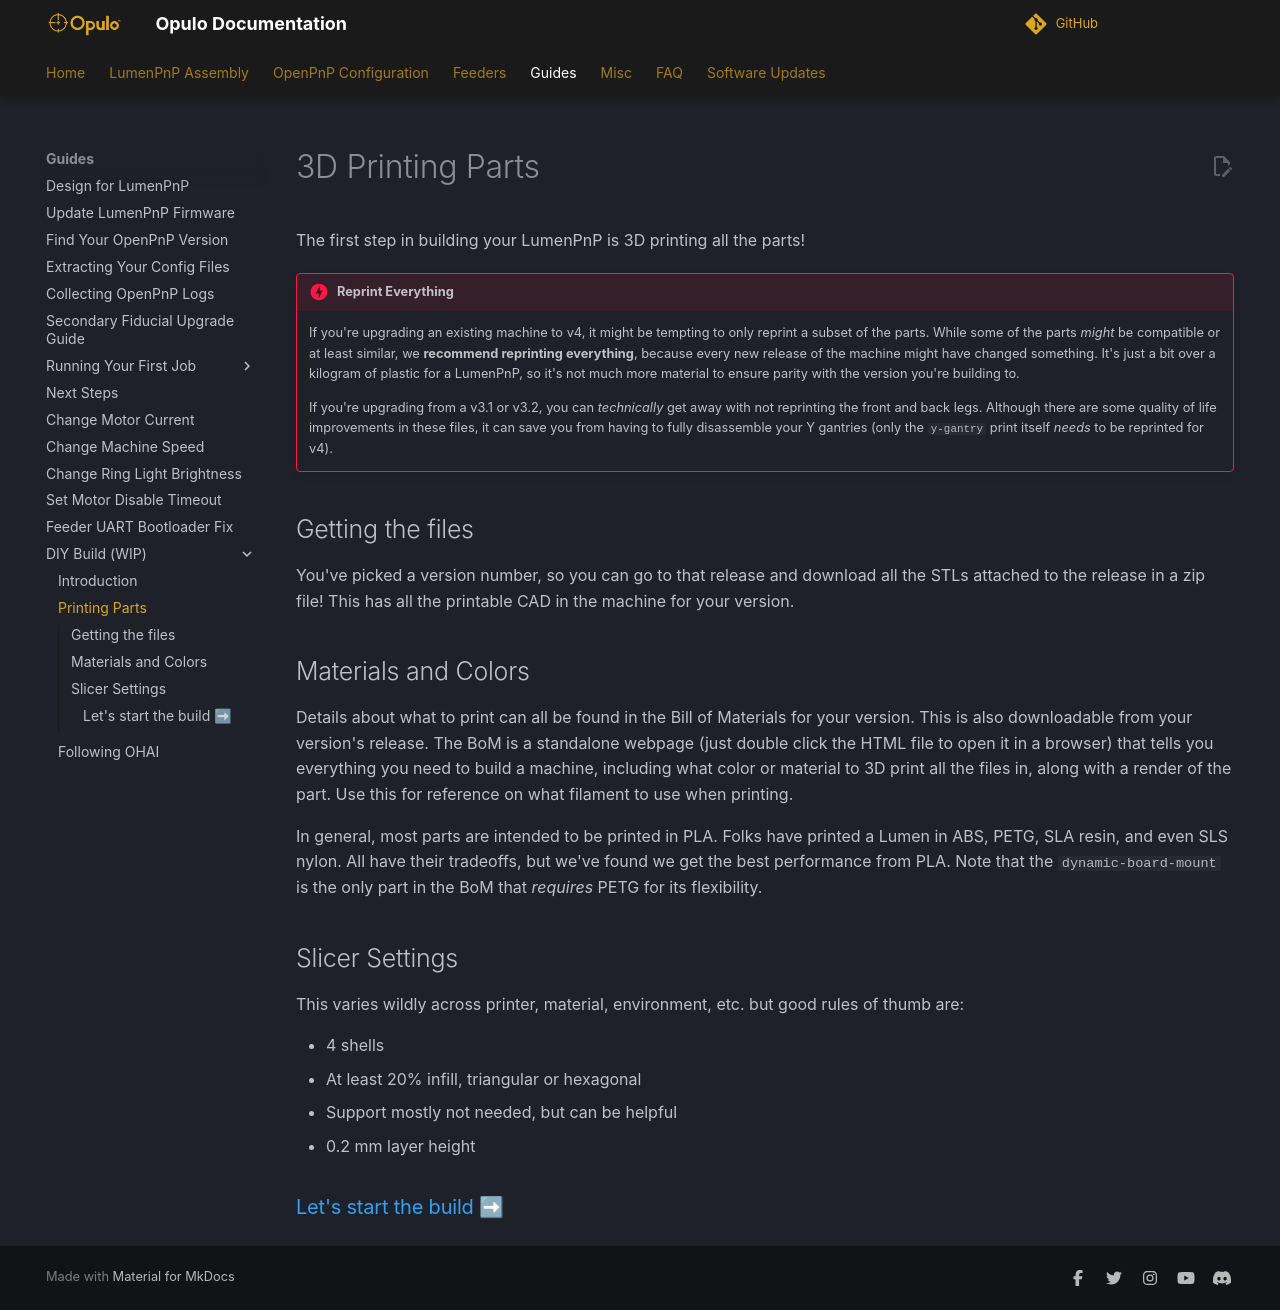

repository: opulo-inc/docs · page: guides/diy-v4/1-printing/index.html · generator: mkdocs

# 3D Printing Parts

The first step in building your LumenPnP is 3D printing all the parts!

!!! danger "Reprint Everything"
    If you're upgrading an existing machine to v4, it might be tempting to only reprint a subset of the parts. While some of the parts *might* be compatible or at least similar, we **recommend reprinting everything**, because every new release of the machine might have changed something. It's just a bit over a kilogram of plastic for a LumenPnP, so it's not much more material to ensure parity with the version you're building to.

    If you're upgrading from a v3.1 or v3.2, you can *technically* get away with not reprinting the front and back legs. Although there are some quality of life improvements in these files, it can save you from having to fully disassemble your Y gantries (only the `y-gantry` print itself *needs* to be reprinted for v4). 

## Getting the files

You've picked a version number, so you can go to that release and download all the STLs attached to the release in a zip file! This has all the printable CAD in the machine for your version.

## Materials and Colors

Details about what to print can all be found in the Bill of Materials for your version. This is also downloadable from your version's release. The BoM is a standalone webpage (just double click the HTML file to open it in a browser) that tells you everything you need to build a machine, including what color or material to 3D print all the files in, along with a render of the part. Use this for reference on what filament to use when printing.

In general, most parts are intended to be printed in PLA. Folks have printed a Lumen in ABS, PETG, SLA resin, and even SLS nylon. All have their tradeoffs, but we've found we get the best performance from PLA. Note that the `dynamic-board-mount` is the only part in the BoM that *requires* PETG for its flexibility.

## Slicer Settings

This varies wildly across printer, material, environment, etc. but good rules of thumb are:

- 4 shells
- At least 20% infill, triangular or hexagonal
- Support mostly not needed, but can be helpful
- 0.2 mm layer height

### [Let's start the build ➡](../2-ohai/index.md)
